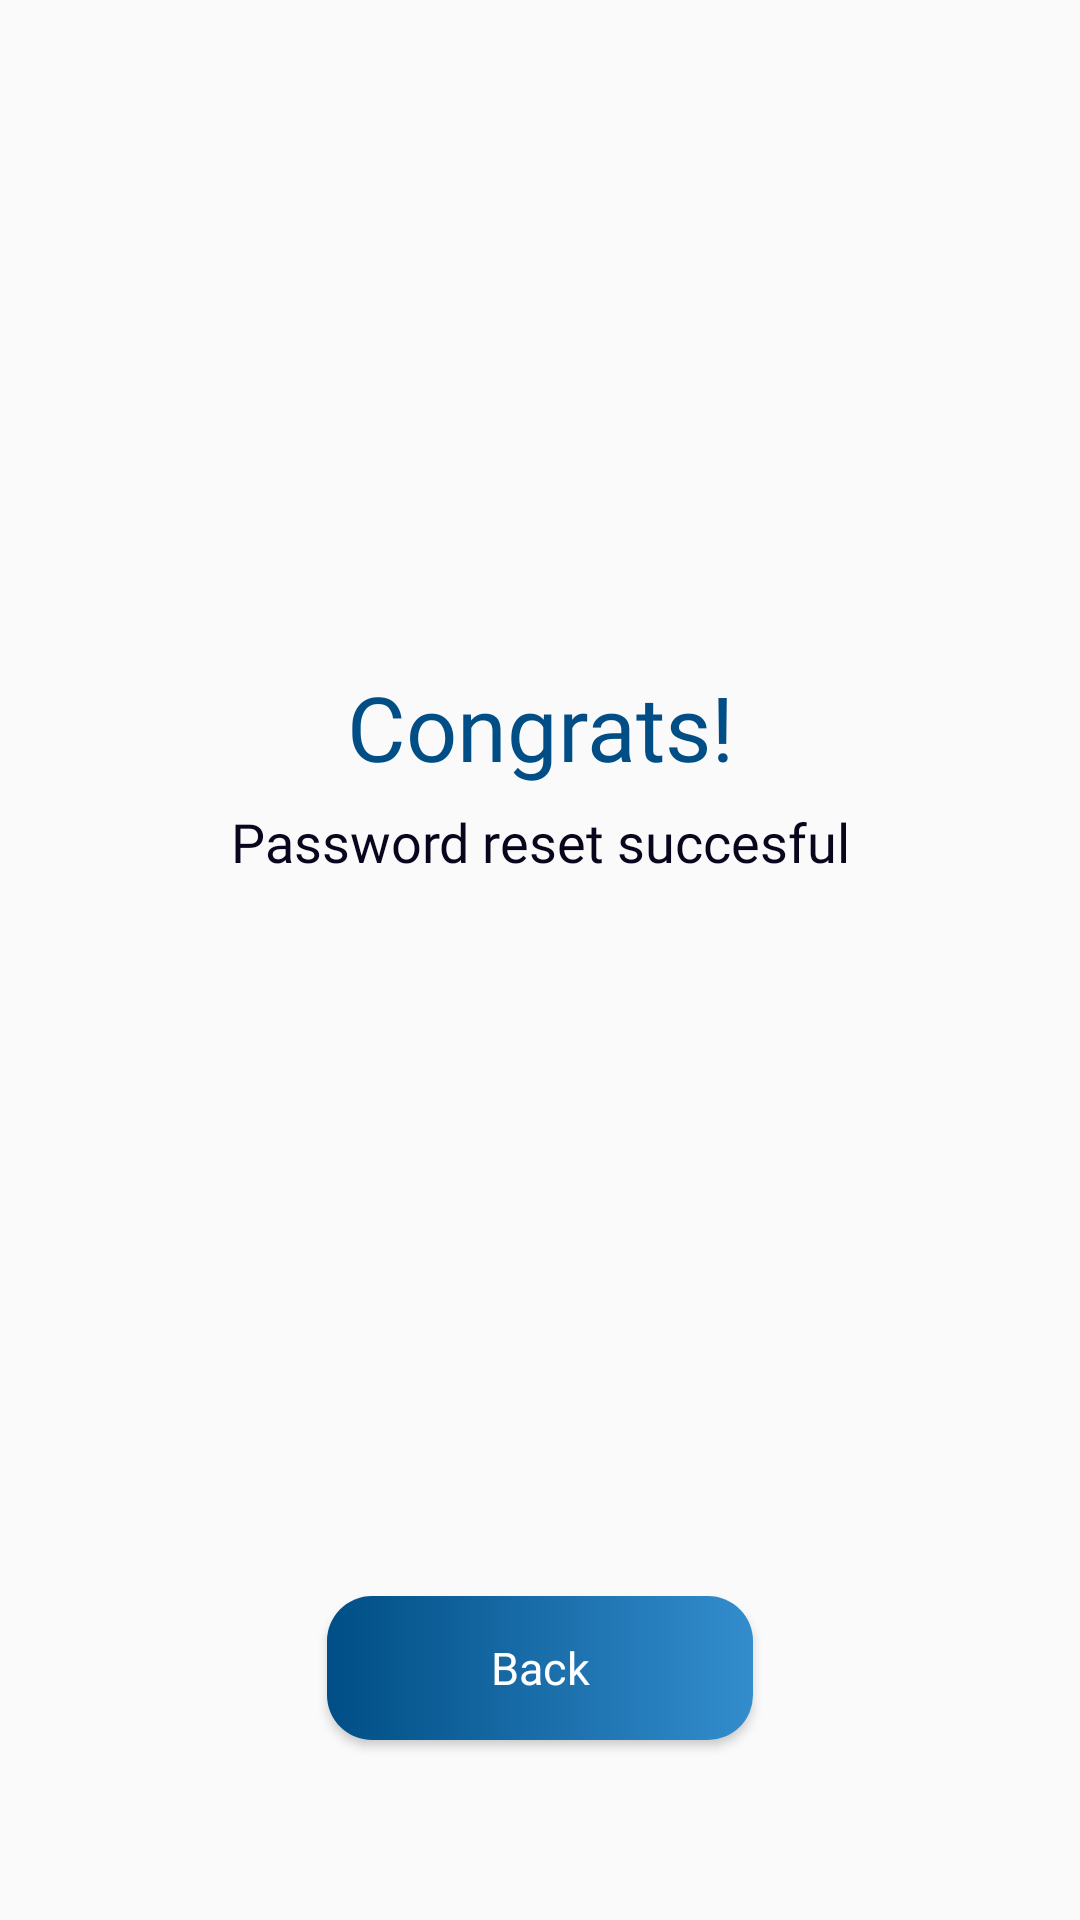

Write the Android layout XML for this screen, with the resource values it uses.
<!-- AndroidManifest.xml: activity theme Theme.AppCompat.DayNight.NoActionBar -->
<!-- res/layout/activity_succes.xml -->
<?xml version="1.0" encoding="utf-8"?>
<androidx.constraintlayout.widget.ConstraintLayout xmlns:android="http://schemas.android.com/apk/res/android"
    xmlns:app="http://schemas.android.com/apk/res-auto"
    xmlns:tools="http://schemas.android.com/tools"
    android:layout_width="match_parent"
    android:layout_height="match_parent"
    tools:context=".SuccesActivity">

    <ImageView
        android:id="@+id/img_ceklis"
        android:layout_width="wrap_content"
        android:layout_height="wrap_content"
        android:layout_marginStart="@dimen/spacing_giant_more_two"
        android:layout_marginTop="@dimen/spacing_huger"
        android:layout_marginEnd="@dimen/spacing_giant_more_two"
        app:layout_constraintEnd_toEndOf="parent"
        app:layout_constraintStart_toStartOf="parent"
        app:layout_constraintTop_toTopOf="parent"
        app:srcCompat="@drawable/ceklis"
        android:contentDescription="@string/img_ceklis" />

    <TextView
        android:id="@+id/tv_congrats"
        android:layout_width="0dp"
        android:layout_height="wrap_content"
        android:gravity="center"
        android:layout_marginStart="@dimen/spacing_regular"
        android:layout_marginTop="@dimen/spacing_smaller_one"
        android:layout_marginEnd="@dimen/spacing_regular"
        android:fontFamily="@font/popsemibold"
        android:text="@string/text_congrats"
        android:textColor="@color/color_blue70"
        android:textSize="@dimen/font_title_content_large_one"
        app:layout_constraintEnd_toEndOf="parent"
        app:layout_constraintStart_toStartOf="parent"
        app:layout_constraintTop_toBottomOf="@+id/img_ceklis" />

    <TextView
        android:id="@+id/textView4"
        android:layout_width="0dp"
        android:layout_height="wrap_content"
        android:layout_marginTop="@dimen/spacing_tiny_mini_large"
        android:fontFamily="@font/popmedium"
        android:gravity="center"
        android:text="@string/text_password_reset_succesful"
        android:textColor="@color/color_black"
        android:textSize="@dimen/font_large_one"
        app:layout_constraintEnd_toEndOf="@+id/tv_congrats"
        app:layout_constraintStart_toStartOf="@+id/tv_congrats"
        app:layout_constraintTop_toBottomOf="@+id/tv_congrats" />

    <androidx.appcompat.widget.AppCompatButton
        android:id="@+id/btn_back"
        android:layout_width="0dp"
        android:layout_height="wrap_content"
        android:layout_marginStart="@dimen/spacing_giant_more_one"
        android:layout_marginEnd="@dimen/spacing_giant_more_one"
        android:layout_marginBottom="@dimen/spacing_larger"
        android:background="@drawable/custom_btn_create"
        android:fontFamily="@font/popmedium"
        android:text="Back"
        android:textAllCaps="false"
        android:textColor="@color/white"
        android:textSize="@dimen/font_large"
        app:layout_constraintBottom_toBottomOf="parent"
        app:layout_constraintEnd_toEndOf="parent"
        app:layout_constraintStart_toStartOf="parent" />

</androidx.constraintlayout.widget.ConstraintLayout>
<!-- resources referenced by this layout -->
<resources>
  <color name="color_black">#09051C</color>
  <color name="color_blue70">#004E85</color>
  <color name="white">#FFFFFFFF</color>
  <dimen name="font_large">15sp</dimen>
  <dimen name="font_large_one">18sp</dimen>
  <dimen name="font_title_content_large_one">30sp</dimen>
  <dimen name="spacing_giant_more_one">109dp</dimen>
  <dimen name="spacing_giant_more_two">102dp</dimen>
  <dimen name="spacing_huger">200dp</dimen>
  <dimen name="spacing_larger">60dp</dimen>
  <dimen name="spacing_regular">16dp</dimen>
  <dimen name="spacing_smaller_one">22dp</dimen>
  <dimen name="spacing_tiny_mini_large">6dp</dimen>
  <!-- drawable ceklis: png bitmap (drawable, 18151 bytes) -->
  <!-- drawable custom_btn_create (drawable) -->
  <?xml version="1.0" encoding="utf-8"?>
  <shape xmlns:android="http://schemas.android.com/apk/res/android">
      <gradient android:startColor="@color/color_blue70" android:endColor="@color/color_blue80"/>
      <corners android:radius="@dimen/spacing_small"/>
  </shape>
  <string name="img_ceklis">ceklis</string>
  <string name="text_congrats">Congrats!</string>
  <string name="text_password_reset_succesful">Password reset succesful</string>
  <color name="color_blue80">#338DCD</color>
  <dimen name="spacing_small">15dp</dimen>
</resources>
